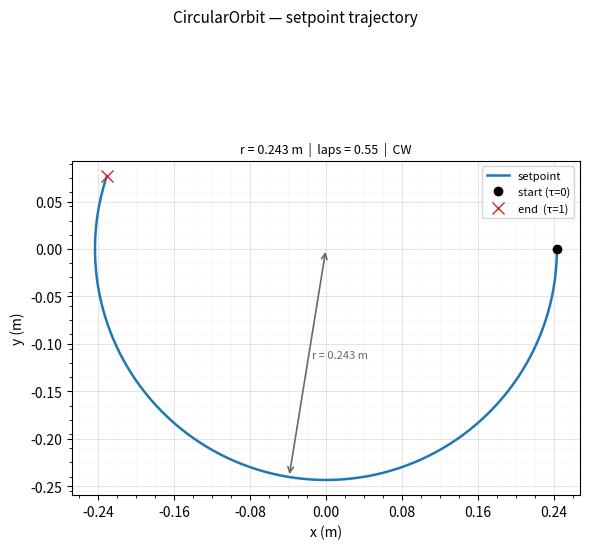

This chart was generated by the following Python code:
"""Visualise CircularOrbit setpoints: one example with annotated parameters."""

import numpy as np
import matplotlib.pyplot as plt
from matplotlib.ticker import MaxNLocator

MIN_RADIUS  = 0.05
MAX_RADIUS  = 0.3
MIN_LAPS    = 0.2
MAX_LAPS    = 1.0
N_STEPS     = 300


def _grid(ax):
    for which, a, lw in [("major", 0.35, 0.7), ("minor", 0.15, 0.4)]:
        ax.grid(which=which, alpha=a, linewidth=lw)
    ax.xaxis.set_major_locator(MaxNLocator(8)); ax.xaxis.set_minor_locator(MaxNLocator(32))
    ax.yaxis.set_major_locator(MaxNLocator(8)); ax.yaxis.set_minor_locator(MaxNLocator(32))


def circular_orbit(start_pos, radius, total_angle, tau):
    phi = total_angle * tau
    x = start_pos[0] + radius * np.cos(phi)
    y = start_pos[1] + radius * np.sin(phi)
    return np.column_stack([x, y])


def main():
    rng   = np.random.default_rng(42)
    tau   = np.linspace(0, 1, N_STEPS)
    start = np.zeros(3)
    r     = rng.uniform(MIN_RADIUS, MAX_RADIUS)
    laps  = rng.uniform(MIN_LAPS, MAX_LAPS)
    sign  = rng.choice([-1, 1])
    total = laps * 2 * np.pi * sign
    traj  = circular_orbit(start, r, total, tau)

    fig, ax = plt.subplots(figsize=(6, 6))
    fig.suptitle("CircularOrbit — setpoint trajectory", fontsize=11)

    ax.plot(*traj.T, lw=1.8, color="tab:blue", label="setpoint")
    ax.plot(*traj[0],  "o", ms=6, color="black",   zorder=5, label="start (τ=0)")
    ax.plot(*traj[-1], "x", ms=8, color="tab:red",  zorder=5, label="end  (τ=1)")

    # radius annotation
    cx, cy = start[0], start[1]
    mid_phi = total * 0.5
    rx, ry  = cx + r * np.cos(mid_phi), cy + r * np.sin(mid_phi)
    ax.annotate("", xy=(rx, ry), xytext=(cx, cy),
                arrowprops=dict(arrowstyle="<->", lw=1.2, color="dimgray"))
    ax.text((cx + rx) / 2 + 0.005, (cy + ry) / 2 + 0.005,
            f"r = {r:.3f} m", fontsize=8, color="dimgray")

    direction = "CCW" if sign > 0 else "CW"
    ax.set_title(f"r = {r:.3f} m  |  laps = {laps:.2f}  |  {direction}", fontsize=9)
    ax.set_xlabel("x (m)"); ax.set_ylabel("y (m)")
    ax.set_aspect("equal", adjustable="box")
    ax.legend(fontsize=8)
    _grid(ax)

    plt.tight_layout(rect=[0, 0, 1, 0.95])
    plt.savefig("circular_orbit.png", dpi=150)
    print("Saved circular_orbit.png")


if __name__ == "__main__":
    main()
